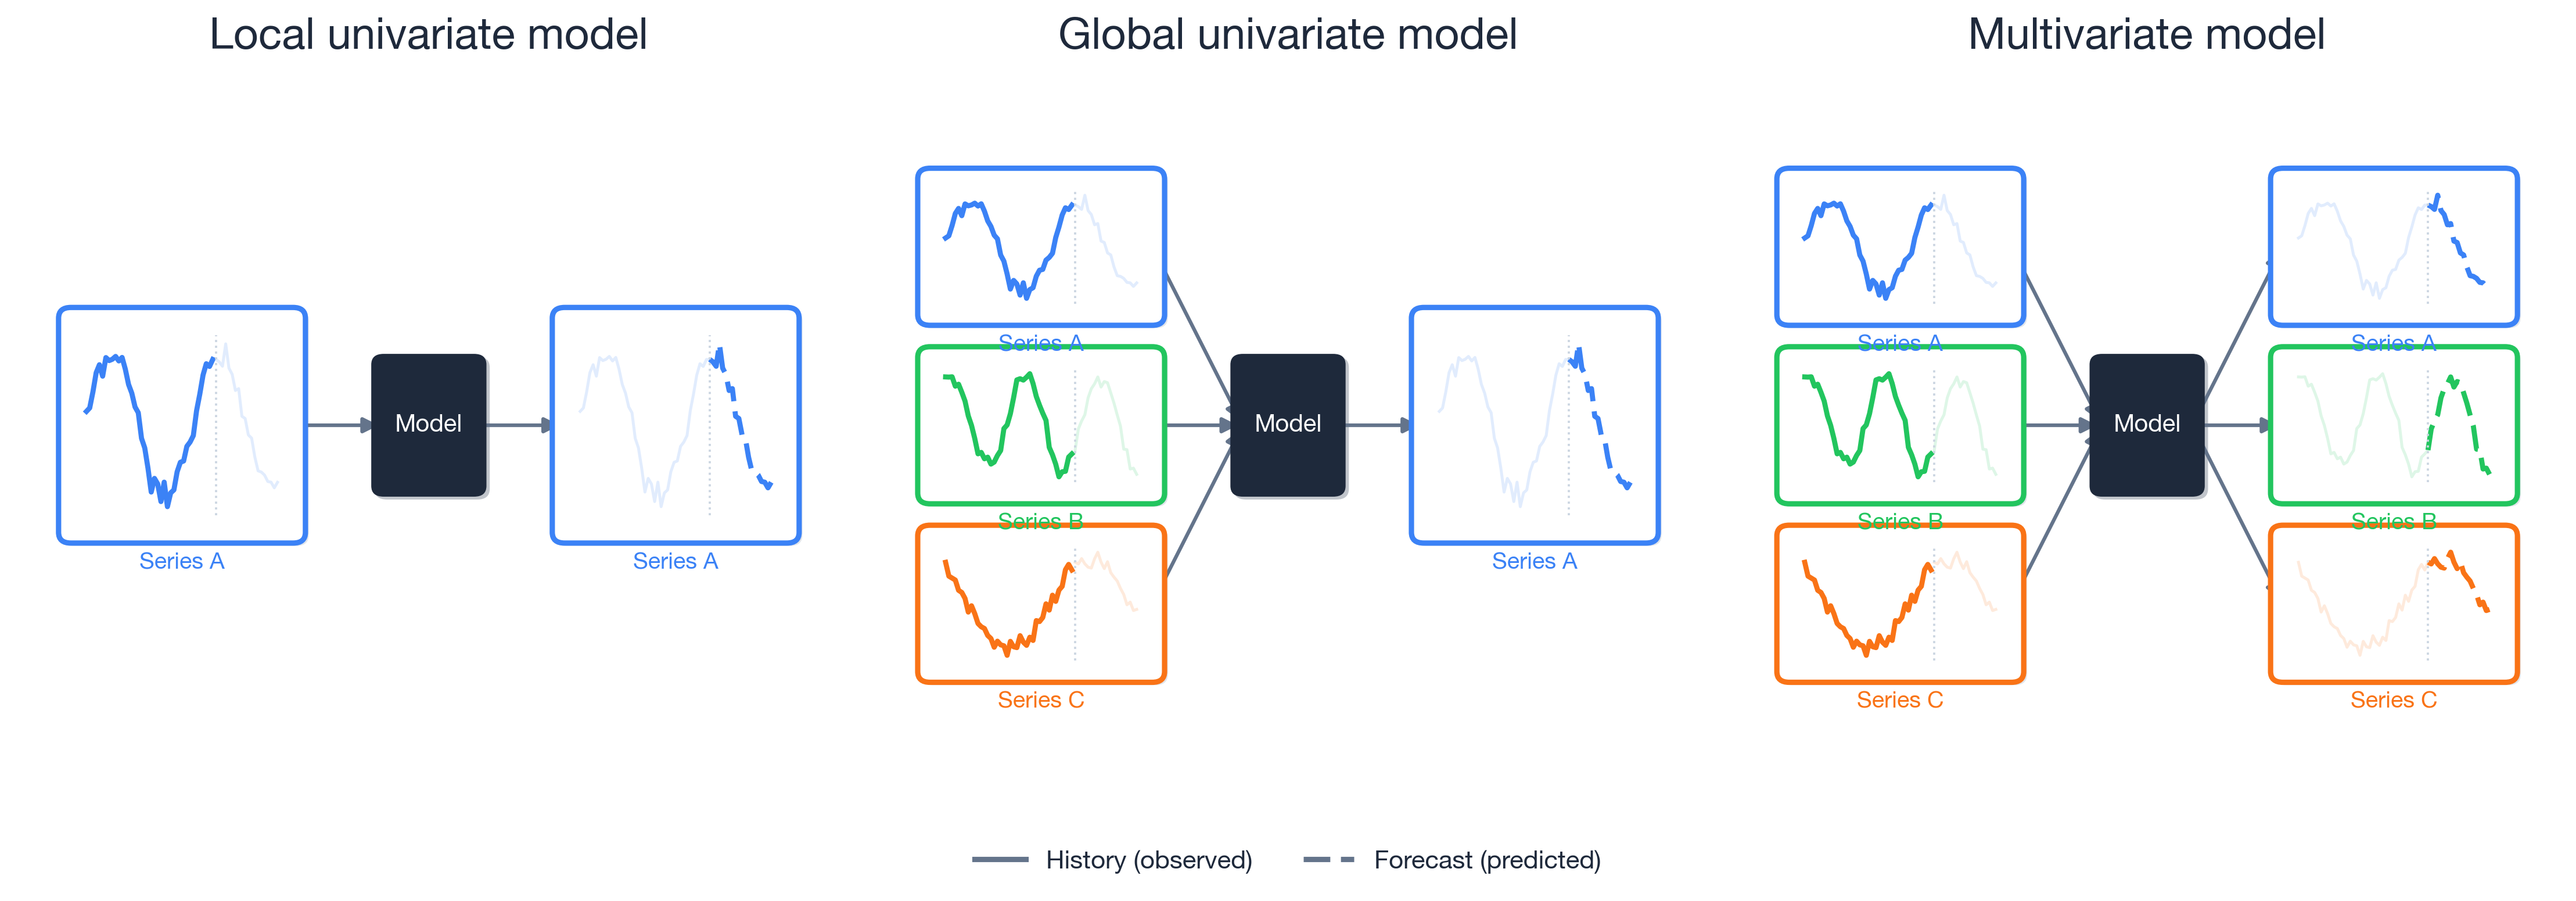

Write Python code to recreate this figure.
import matplotlib.pyplot as plt
from matplotlib.patches import FancyBboxPatch
from matplotlib.lines import Line2D
import numpy as np

plt.rcParams.update({
    'font.family': 'sans-serif',
    'font.sans-serif': ['Helvetica Neue', 'Helvetica', 'Arial', 'DejaVu Sans'],
})

COLORS = {'A': '#3B82F6', 'B': '#22C55E', 'C': '#F97316'}
MODEL_COLOR = '#1E293B'
ARROW_COLOR = '#64748B'
N, PAST = 60, 40

def make_series():
    series = {}
    params = {'A': (0, 0.9, 0.0), 'B': (3, 1.3, 1.0), 'C': (7, 0.6, 2.2)}
    for k, (seed, freq, phase) in params.items():
        rng = np.random.RandomState(seed)
        t = np.linspace(0, 4 * np.pi, N)
        ts = np.sin(t * freq + phase) + rng.randn(N) * 0.1 + np.cumsum(rng.randn(N) * 0.012)
        series[k] = ts
    return series

TS = make_series()

def normalize(ts, lo=0.12, hi=0.88):
    mn, mx = ts.min(), ts.max()
    return lo + (hi - lo) * (ts - mn) / (mx - mn + 1e-9)

def y_positions(n):
    return {1: [0.52], 3: [0.77, 0.52, 0.27]}[n]

def box_height(n):
    return {1: 0.30, 3: 0.19}[n]

BOX_W = 0.27
MODEL_W, MODEL_H = 0.11, 0.17
IN_CX, OUT_CX, MODEL_CX = 0.20, 0.80, 0.50
MODEL_CY = 0.52

SCENARIOS = [
    {'inputs': ['A'], 'outputs': ['A'],
     'title': 'Local univariate model'},
    {'inputs': ['A', 'B', 'C'], 'outputs': ['A'],
     'title': 'Global univariate model'},
    {'inputs': ['A', 'B', 'C'], 'outputs': ['A', 'B', 'C'],
     'title': 'Multivariate model'},
]

fig, axes = plt.subplots(1, 3, figsize=(15, 5.2))
fig.patch.set_facecolor('white')


def draw_box(ax, cx, cy, bw, bh, key, is_output):
    color = COLORS[key]
    bx, by = cx - bw / 2, cy - bh / 2

    # Drop shadow
    ax.add_patch(FancyBboxPatch(
        (bx + 0.004, by - 0.004), bw, bh,
        boxstyle='round,pad=0.015',
        facecolor='#94A3B8', edgecolor='none', alpha=0.28, zorder=2))

    ax.add_patch(FancyBboxPatch(
        (bx, by), bw, bh,
        boxstyle='round,pad=0.015',
        facecolor='white', edgecolor=color, linewidth=2.2, zorder=3))

    ts = normalize(TS[key])
    xs = np.linspace(bx + 0.07 * bw, bx + 0.93 * bw, N)
    ys = by + ts * bh
    split_x = xs[PAST]

    if is_output:
        ax.plot(xs[:PAST + 1], ys[:PAST + 1], color=color, lw=1.2, alpha=0.15, zorder=5)
        ax.plot(xs[PAST:], ys[PAST:], color=color, lw=2.1, alpha=1.0, zorder=5,
                linestyle=(0, (5, 2)))
    else:
        ax.plot(xs[:PAST], ys[:PAST], color=color, lw=2.1, alpha=1.0, zorder=5)
        ax.plot(xs[PAST:], ys[PAST:], color=color, lw=1.2, alpha=0.15, zorder=5)

    ax.plot([split_x, split_x], [by + 0.08 * bh, by + 0.92 * bh],
            color='#CBD5E1', lw=0.9, linestyle=':', zorder=6)

    ax.text(cx, by - 0.028, f'Series {key}',
            ha='center', va='top', fontsize=9.5, color=color, fontweight='bold', zorder=6)


def draw_model(ax, cx, cy):
    bx, by = cx - MODEL_W / 2, cy - MODEL_H / 2
    ax.add_patch(FancyBboxPatch(
        (bx + 0.004, by - 0.004), MODEL_W, MODEL_H,
        boxstyle='round,pad=0.015',
        facecolor='#334155', edgecolor='none', alpha=0.30, zorder=2))
    ax.add_patch(FancyBboxPatch(
        (bx, by), MODEL_W, MODEL_H,
        boxstyle='round,pad=0.015',
        facecolor=MODEL_COLOR, edgecolor='none', zorder=3))
    ax.text(cx, cy, 'Model', ha='center', va='center',
            fontsize=10, color='white', fontweight='bold', zorder=4)


def draw_arrow(ax, x0, y0, x1, y1):
    ax.annotate('', xy=(x1, y1), xytext=(x0, y0),
                arrowprops=dict(
                    arrowstyle='-|>', color=ARROW_COLOR, lw=1.5,
                    connectionstyle='arc3,rad=0.0', mutation_scale=13),
                zorder=2)


for ax, sc in zip(axes, SCENARIOS):
    ax.set_xlim(0, 1)
    ax.set_ylim(0, 1)
    ax.axis('off')
    ax.set_title(sc['title'], fontsize=18, fontweight='bold',
                 color='#1E293B', pad=14, loc='center')

    inputs, outputs = sc['inputs'], sc['outputs']
    in_ys = y_positions(len(inputs))
    out_ys = y_positions(len(outputs))
    bh_in = box_height(len(inputs))
    bh_out = box_height(len(outputs))

    for key, cy in zip(inputs, in_ys):
        draw_box(ax, IN_CX, cy, BOX_W, bh_in, key, is_output=False)
        draw_arrow(ax, IN_CX + BOX_W / 2, cy, MODEL_CX - MODEL_W / 2, MODEL_CY)

    draw_model(ax, MODEL_CX, MODEL_CY)

    for key, cy in zip(outputs, out_ys):
        draw_box(ax, OUT_CX, cy, BOX_W, bh_out, key, is_output=True)
        draw_arrow(ax, MODEL_CX + MODEL_W / 2, MODEL_CY, OUT_CX - BOX_W / 2, cy)

# Legend
legend_elems = [
    Line2D([0], [0], color='#64748B', lw=2.2, label='History (observed)'),
    Line2D([0], [0], color='#64748B', lw=2.2, linestyle=(0, (5, 2)), label='Forecast (predicted)'),
]
fig.legend(handles=legend_elems, loc='lower center', ncol=2, fontsize=10.5,
           frameon=False, bbox_to_anchor=(0.5, -0.01), labelcolor='#1E293B')

plt.tight_layout(pad=1.5, rect=[0, 0.06, 1, 1])
plt.savefig('ts_forecasting_types.png', dpi=300, bbox_inches='tight', facecolor='white')
print("Saved.")
